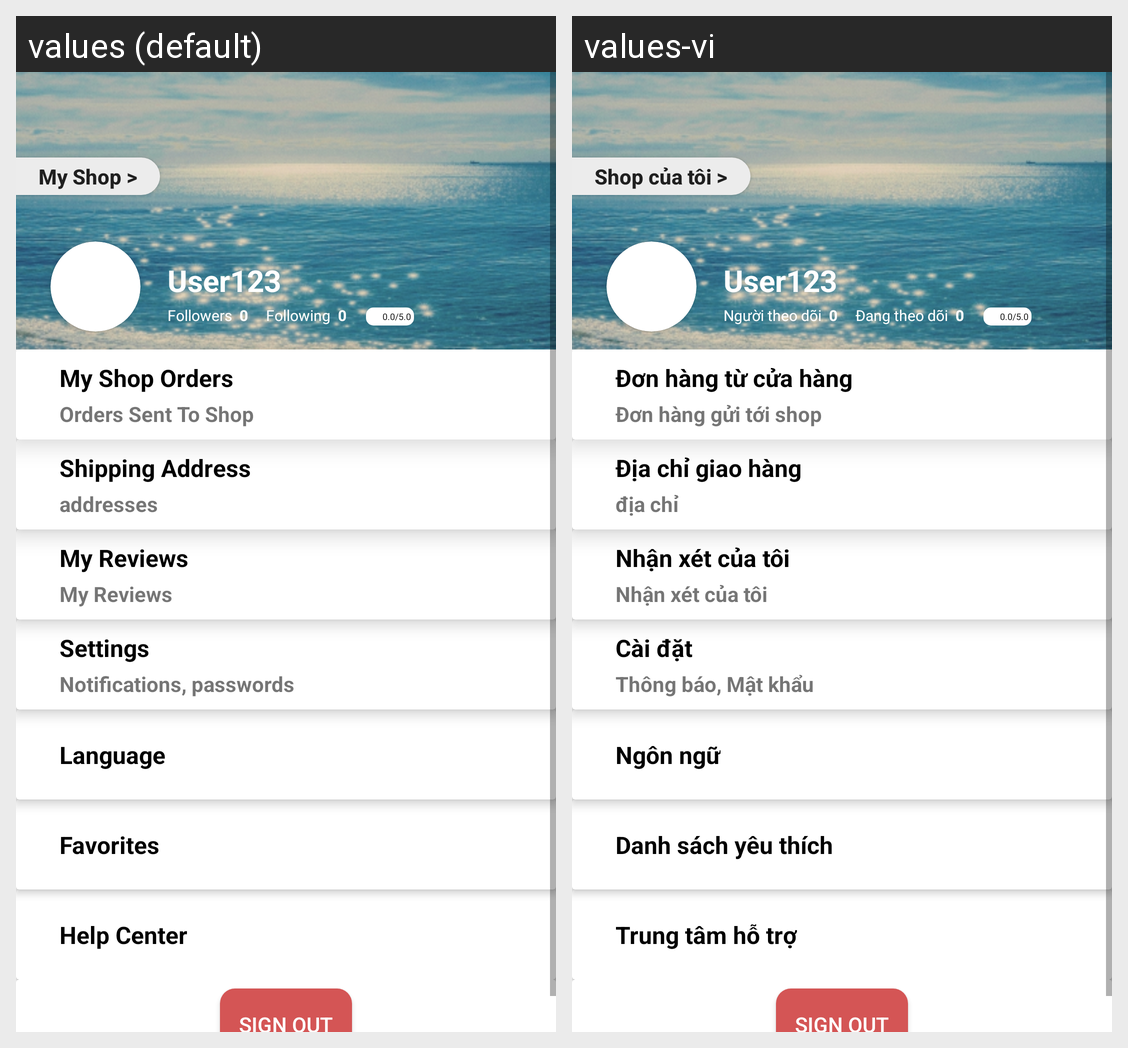

The Android screen above is rendered under two locales of the same app. Produce the string resources it draws, with the default and per-locale values.
Android screen res/layout/fragment_myprofile.xml rendered under 2 locales, left to right: values (default), values-vi. Device: Nexus 5 (rendered at 1080×1920; each locale shown at half size, 540×960, under a caption strip naming it); theme Theme.Booklette.
Strings drawn on this screen, with the default value and each locale's value (text and hints the layout hard-codes, and strings that could not be matched under every locale, appear in the picture but are not listed):

myprofile_myshop_flavor_text
  values: My Shop >
  values-vi: Shop của tôi >

myshop_followers
  values: Followers
  values-vi: Người theo dõi

myshop_following
  values: Following
  values-vi: Đang theo dõi

myprofile_my_shop_orders
  values: My Shop Orders
  values-vi: Đơn hàng từ cửa hàng

myprofile_my_shop_orders_detail
  values: Orders Sent To Shop
  values-vi: Đơn hàng gửi tới shop

myprofile_shipping_address
  values: Shipping Address
  values-vi: Địa chỉ giao hàng

myprofile_shipping_address_flavor
  values: addresses
  values-vi: địa chỉ

myprofile_my_reviews
  values: My Reviews
  values-vi: Nhận xét của tôi

myprofile_settings
  values: Settings
  values-vi: Cài đặt

myprofile_settings_flavor
  values: Notifications, passwords
  values-vi: Thông báo, Mật khẩu

myprofile_language
  values: Language
  values-vi: Ngôn ngữ

myprofile_favorites
  values: Favorites
  values-vi: Danh sách yêu thích

myprofile_help_center
  values: Help Center
  values-vi: Trung tâm hỗ trợ
